Image classification data set "skripsi" (dedihkurnia/skripsi on GitHub). Class labels (12): gymnocalycium mihanovichii var. filadelfiense, p.leninghausii cv. albispina, Coryphantha laui, Coryphantha laui 22, Echinopsis peruviana, Gymnocalycium baldianum, Gymnocalycium mihanovichii, Mammillaria spinosissima f r, Opuntia microdasys, Parodia leninghausii, Parodia leungsi, Parodia leninghausii albispina.

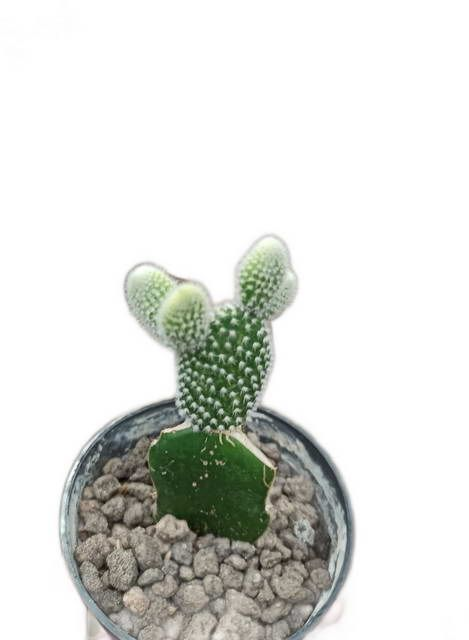
Label: Opuntia microdasys

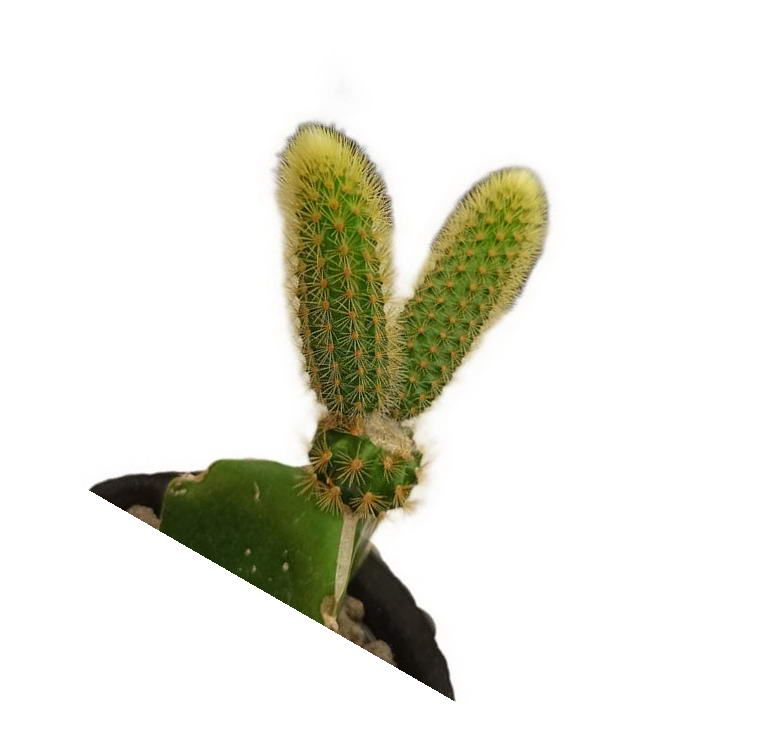
Label: Parodia leninghausii

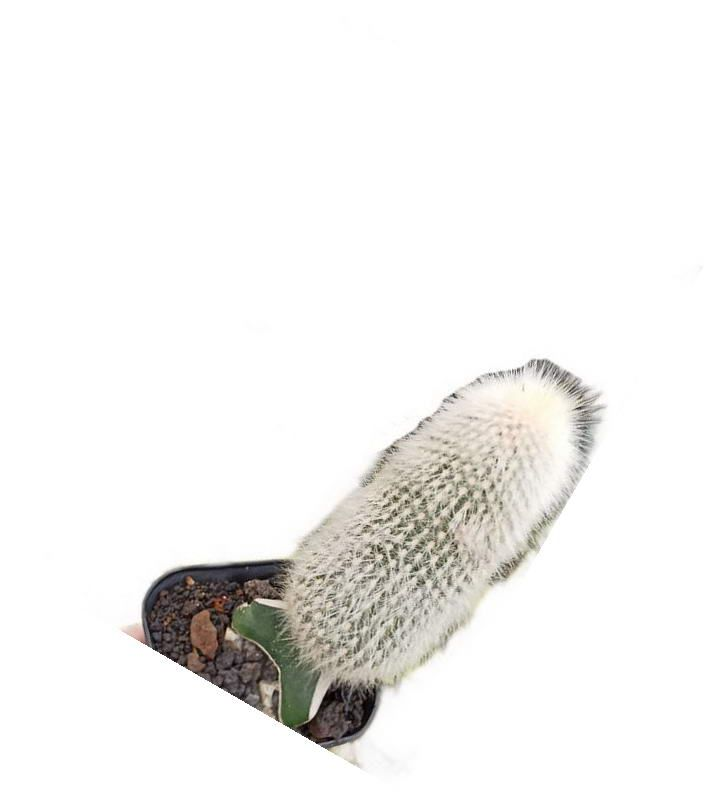
Label: Parodia leungsi

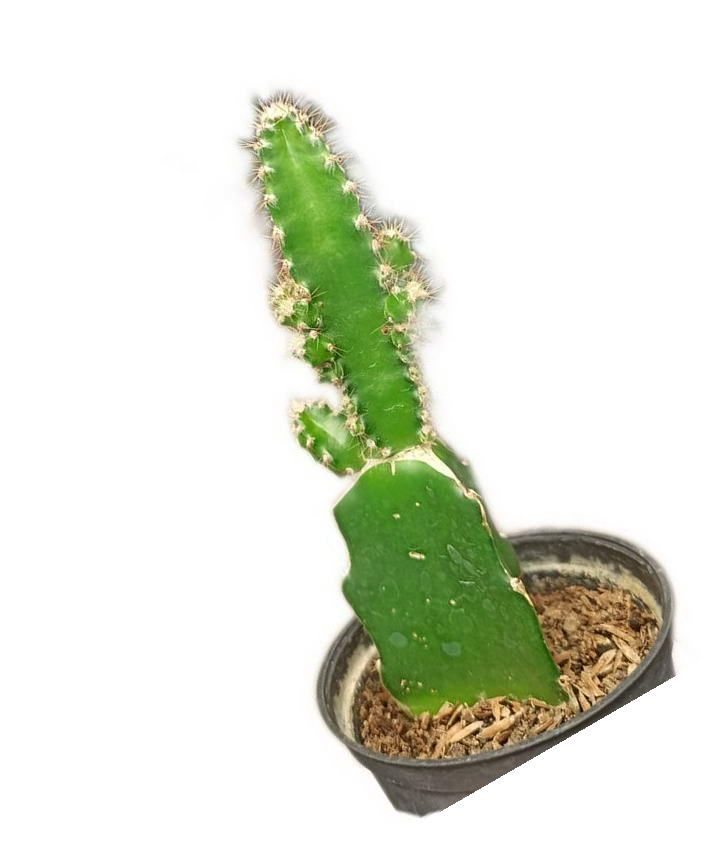
Label: Echinopsis peruviana

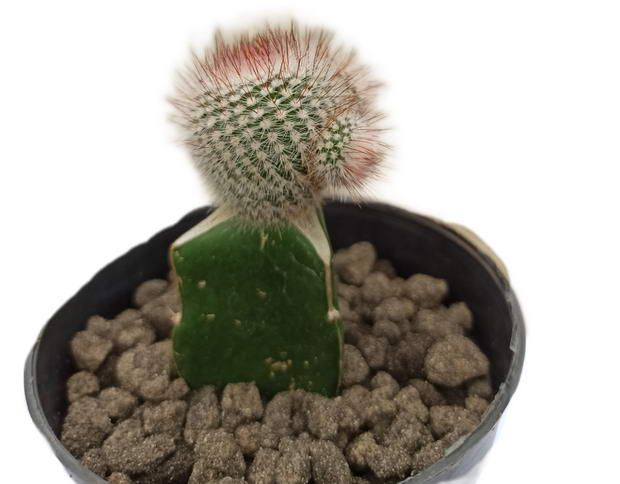
Label: Mammillaria spinosissima f r

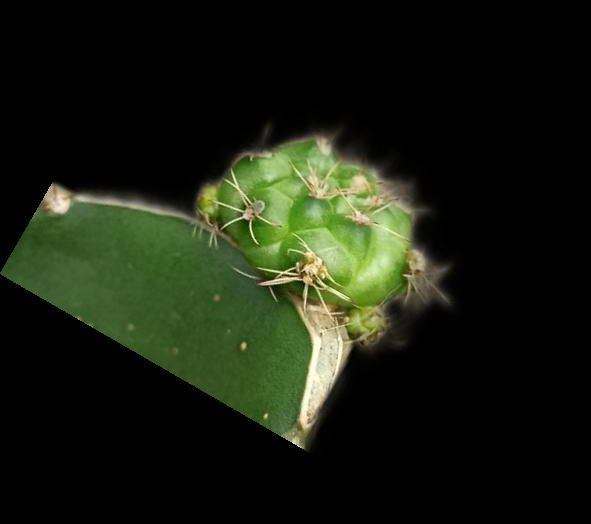
Label: Gymnocalycium baldianum
